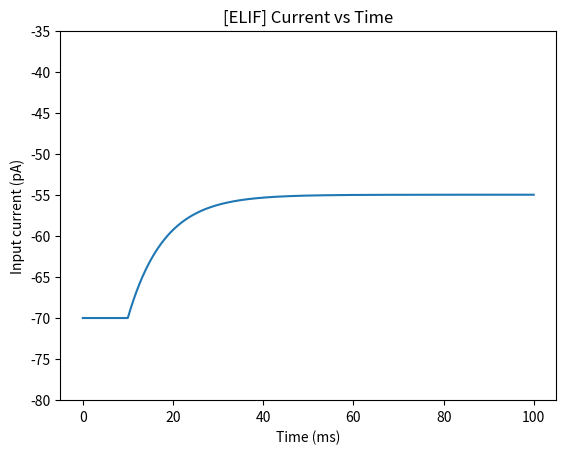

Here is the Python script that generated this plot:
from matplotlib import pyplot as plt

def simulate(data, I_t):
    from math import exp
    tmp = data["U_rest"] - data["U"] + data["delta_t"] * exp((data["U"] - data["theta_rh"]) / data["delta_t"])
    data['U'] += (tmp + data["R"] * I_t) * data["dt"] / data["tau"]
    data['ref_time'] = max(data['ref_time'] - data['dt'], 0)

    if data['last_fired'] or data['ref_time'] != 0:
        data['last_fired'] = False
        data['U'] = data['U_reset']
        return data['U'], I_t

    if data['U'] >= data['theta']: 
        data['last_fired'] = True
        data['ref_time'] = data['ref_period']
        data['U'] = data['U_spike']

    return data['U'], I_t


def plot_mv_ms(mv, time_list, top=None, bottom=None):
    plt.plot(time_list, mv)
    plt.ylim(top=top, bottom=bottom)
    plt.ylabel('Membrane Potential (mV)')
    plt.xlabel('Time (ms)')
    name="[ELIF] Voltage vs Time"
    plt.title(name)
    plt.savefig(name)
    plt.show()

def plot_current(current, time_list):
    plt.plot(time_list, current)
    plt.ylabel('Input current (pA)')
    plt.xlabel('Time (ms)')
    name="[ELIF] Current vs Time"
    plt.title(name)
    plt.savefig(name)
    plt.show()

def plot_internal_current(current, time_list):
    plt.plot(time_list, current)
    plt.ylabel('Adaption current (pA)')
    plt.xlabel('Time (ms)')
    name="[ELIF] Time-Adaption Current"
    plt.title(name)
    plt.savefig(name)
    plt.show()

if __name__ == "__main__":
    func = lambda x: int(10 <= x)*1500
    data = {
        'dt': 0.03125,
        'runtime': 100,
        'func': func,
        'R': .01,
        'tau': 8,
        'theta': 50,
        "U": -70,
        "U_rest": -70,
        "U_reset":-65,
        "U_spike":5,
        "ref_period":2,
        "ref_time":0,
        "theta_rh":-45,
        "delta_t":2,
        "a":0.01,
        "b":500,
        "tau_k":100,
        "last_fired": False
    }
    time_list=[i * data['dt'] for i in range(int(data['runtime'] // data['dt']))]
    print(data['b'])
    U_over_t = []
    inter_curr = []
    current = [func(t * data['dt']) for t in range(int(data['runtime']//data['dt']))]
    for i in current:
        u, w_k = simulate(data, i)
        U_over_t.append(u)
        inter_curr.append(w_k)
    
    plot_mv_ms(U_over_t, time_list, top=-35, bottom=-80)
    plot_internal_current(inter_curr, time_list)
    plot_current(current, time_list)
